The GitHub repository Funky-UWI/FoliageFixerModel contains a labelled image folder "segmented-dataset" with 11 categories: bacterial spot, early blight, late blight, leaf mold, septoria leaf spot, spider mites two-spotted spider mite, target spot, tomato yellow leaf curl virus, tomato mosaic virus, healthy, powdery mildew. Examples follow, each with its label.

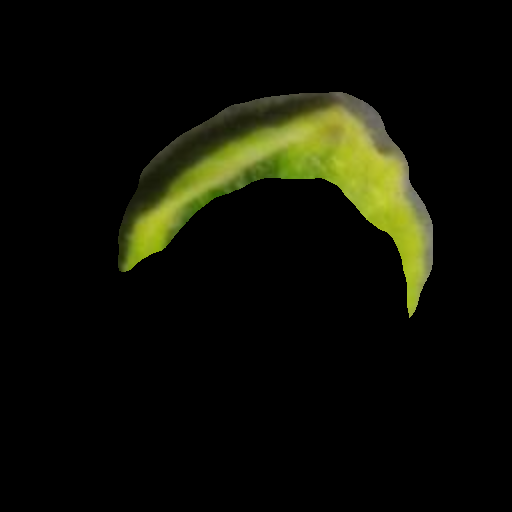
Label: tomato yellow leaf curl virus

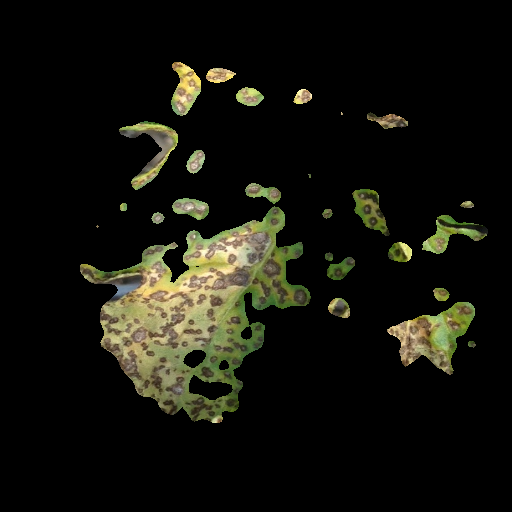
Label: septoria leaf spot

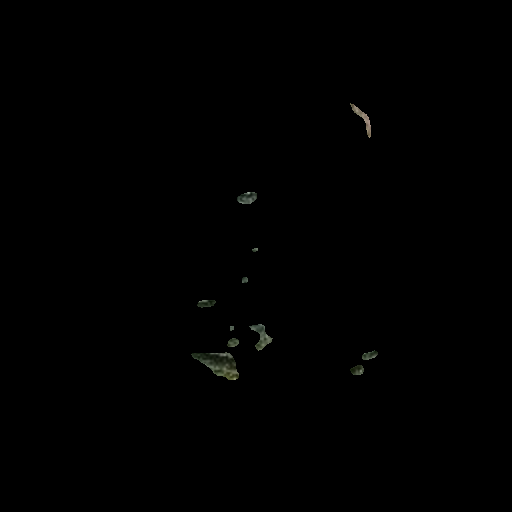
Label: spider mites two-spotted spider mite

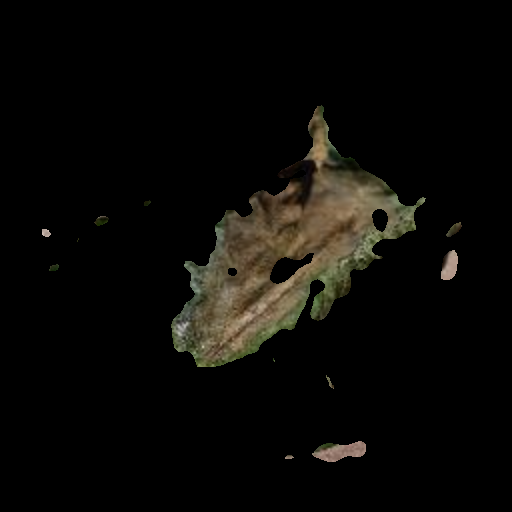
Label: late blight

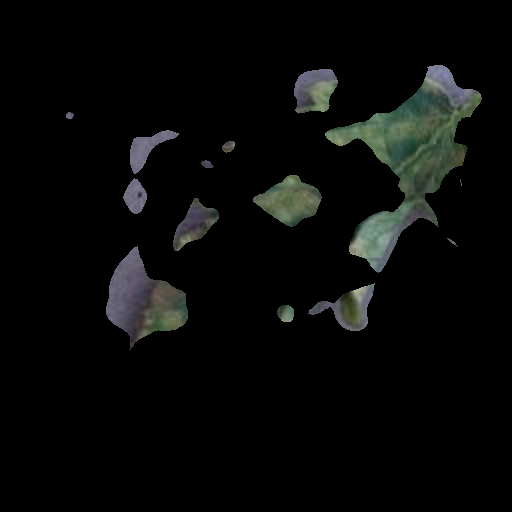
Label: leaf mold

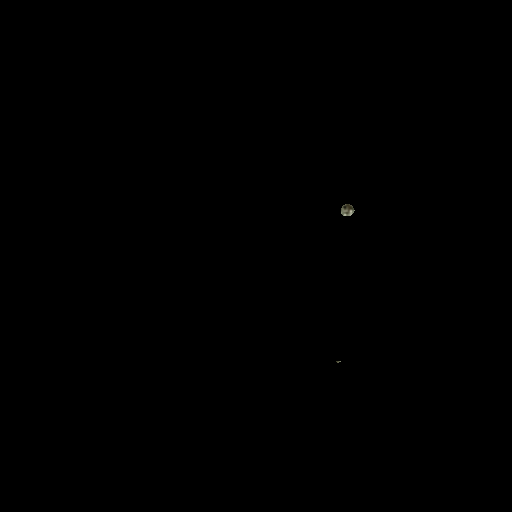
Label: target spot
